5-way image classification set "augmented" from GitHub (AtulV2/Industrial_Surface_Defect_Classification); label vocabulary: crazing, inclusion, pitted surface, rolled-in scale, scratches.

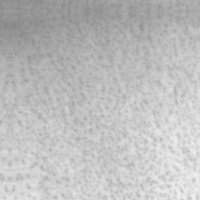
Label: pitted surface

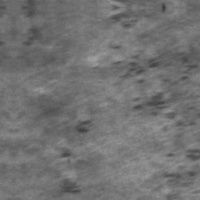
Label: rolled-in scale

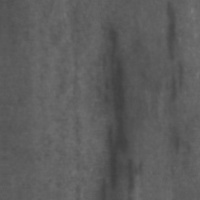
Label: inclusion

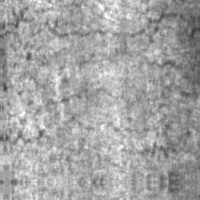
Label: crazing

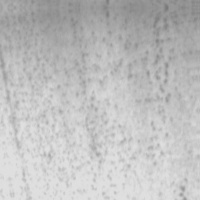
Label: pitted surface

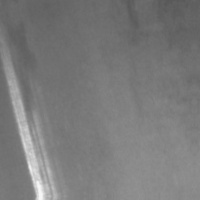
Label: scratches
